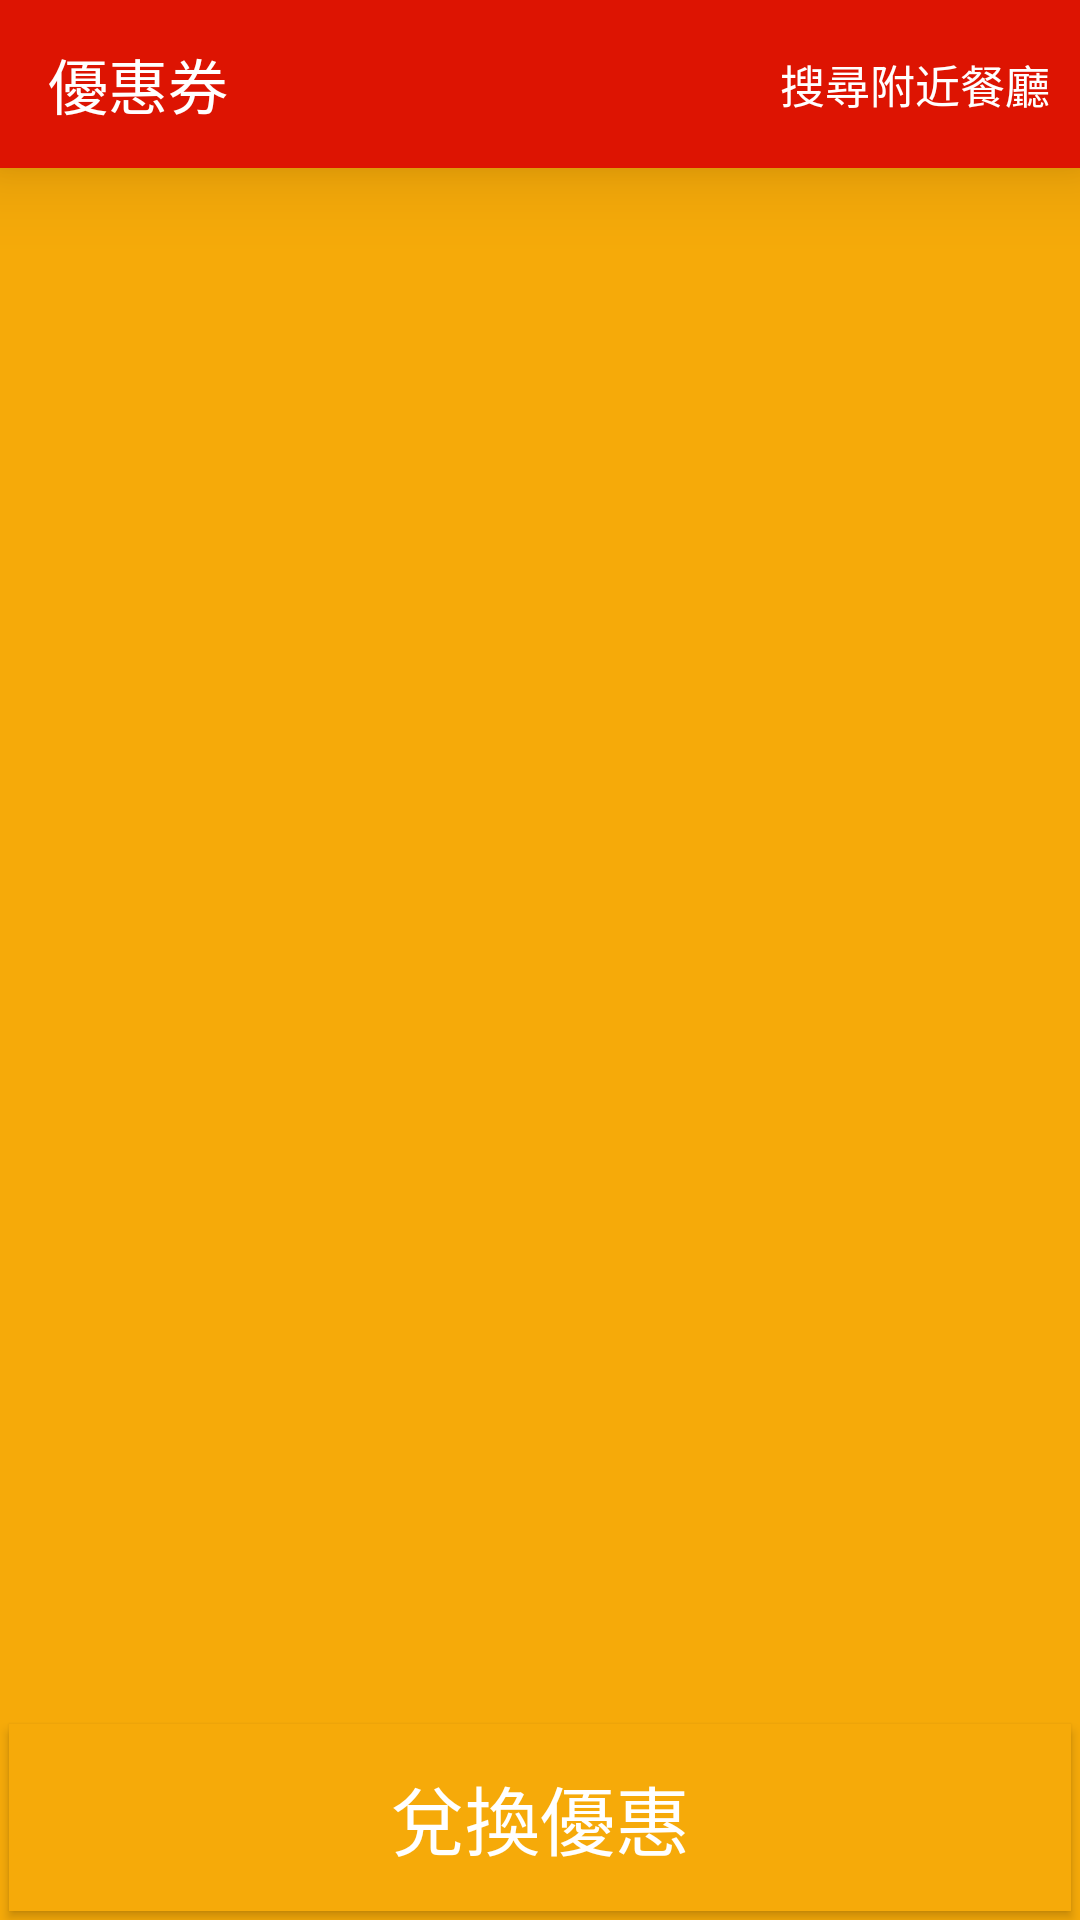

Write the Android layout XML for this screen, with the resource values it uses.
<!-- AndroidManifest.xml: application theme AppTheme -->
<!-- res/layout/activity_food.xml -->
<?xml version="1.0" encoding="utf-8"?>
<RelativeLayout xmlns:android="http://schemas.android.com/apk/res/android"
    xmlns:app="http://schemas.android.com/apk/res-auto"
    xmlns:tools="http://schemas.android.com/tools"
    android:id="@+id/food_activity_layout"
    android:layout_width="match_parent"
    android:layout_height="match_parent"
    android:layout_margin="-1dp"
    android:background="@color/Yellow_Background"
    tools:context=".FoodActivity">

    <LinearLayout
        android:layout_width="match_parent"
        android:layout_height="match_parent"
        android:orientation="vertical">

        <androidx.appcompat.widget.Toolbar
            android:id="@+id/toolbar"
            android:layout_width="match_parent"
            android:layout_height="wrap_content"
            android:layout_alignParentStart="true"
            android:layout_alignParentTop="true"
            android:background="@color/Red_Background"
            android:elevation="16dp"
            android:theme="@style/ThemeOverlay.AppCompat.Dark.ActionBar"
            app:popupTheme="@style/ThemeOverlay.AppCompat.Light"
            app:title="@string/toolbar_title"
            app:titleTextColor="@color/Text_Color">

            <TextView
                android:layout_width="wrap_content"
                android:layout_height="wrap_content"
                android:layout_gravity="end"
                android:layout_marginRight="10dp"
                android:text="@string/toolbar_right_btn"
                android:textColor="@color/Text_Color"
                android:textSize="15dp" />

        </androidx.appcompat.widget.Toolbar>

        <ImageView
            android:id="@+id/img_background"
            android:layout_width="match_parent"
            android:layout_height="match_parent"
            android:layout_margin="-5dp"
            android:adjustViewBounds="true"
            android:scaleType="fitXY" />

    </LinearLayout>

    <Button
        android:id="@+id/get_coupon_btn"
        android:layout_width="match_parent"
        android:layout_height="wrap_content"
        android:layout_alignParentBottom="true"
        android:layout_margin="3dp"
        android:background="@color/Yellow_Background"
        android:elevation="5dp"
        android:padding="13dp"
        android:text="@string/get_coupon"
        android:textColor="@color/Text_Color"
        android:textSize="25dp" />

    <include
        android:id="@+id/countdown_timer_layout"
        layout="@layout/countdown_timer_view"
        android:layout_width="match_parent"
        android:layout_height="wrap_content"
        android:layout_alignParentBottom="true"
        android:visibility="invisible" />


</RelativeLayout>
<!-- res/layout/countdown_timer_view.xml (included above) -->
<?xml version="1.0" encoding="utf-8"?>
<LinearLayout xmlns:android="http://schemas.android.com/apk/res/android"
    android:layout_width="match_parent"
    android:layout_height="wrap_content"
    android:background="@color/Yellow_Background"
    android:gravity="center_horizontal|center"
    android:orientation="horizontal">

    <ImageView
        android:layout_width="25dp"
        android:layout_height="wrap_content"
        android:layout_marginTop="20dp"
        android:layout_marginRight="8dp"
        android:layout_marginBottom="20dp"
        android:src="@drawable/countdown_clock" />

    <TextView
        android:id="@+id/countdown_txv_view"
        android:layout_width="wrap_content"
        android:layout_height="wrap_content"
        android:text=""
        android:textColor="@color/Text_Color"
        android:textSize="25dp" />

</LinearLayout>
<!-- resources referenced by this layout -->
<resources>
  <color name="Red_Background">#DD1402</color>
  <color name="Text_Color">#FFF</color>
  <color name="Yellow_Background">#F6AA09</color>
  <!-- drawable countdown_clock: jpg bitmap (drawable, 2229 bytes) -->
  <string name="get_coupon">兌換優惠</string>
  <string name="toolbar_right_btn">搜尋附近餐廳</string>
  <string name="toolbar_title">優惠券</string>
  <style name="AppTheme" parent="Theme.AppCompat.Light.NoActionBar">
          
          <item name="colorPrimary">@color/colorPrimary</item>
          <item name="colorPrimaryDark">@color/Red_Background</item>
          <item name="colorAccent">@color/_Dialog_Text_Gray</item>
      </style>
  <color name="colorPrimary">#008577</color>
  <color name="_Dialog_Text_Gray">#666666</color>
</resources>
